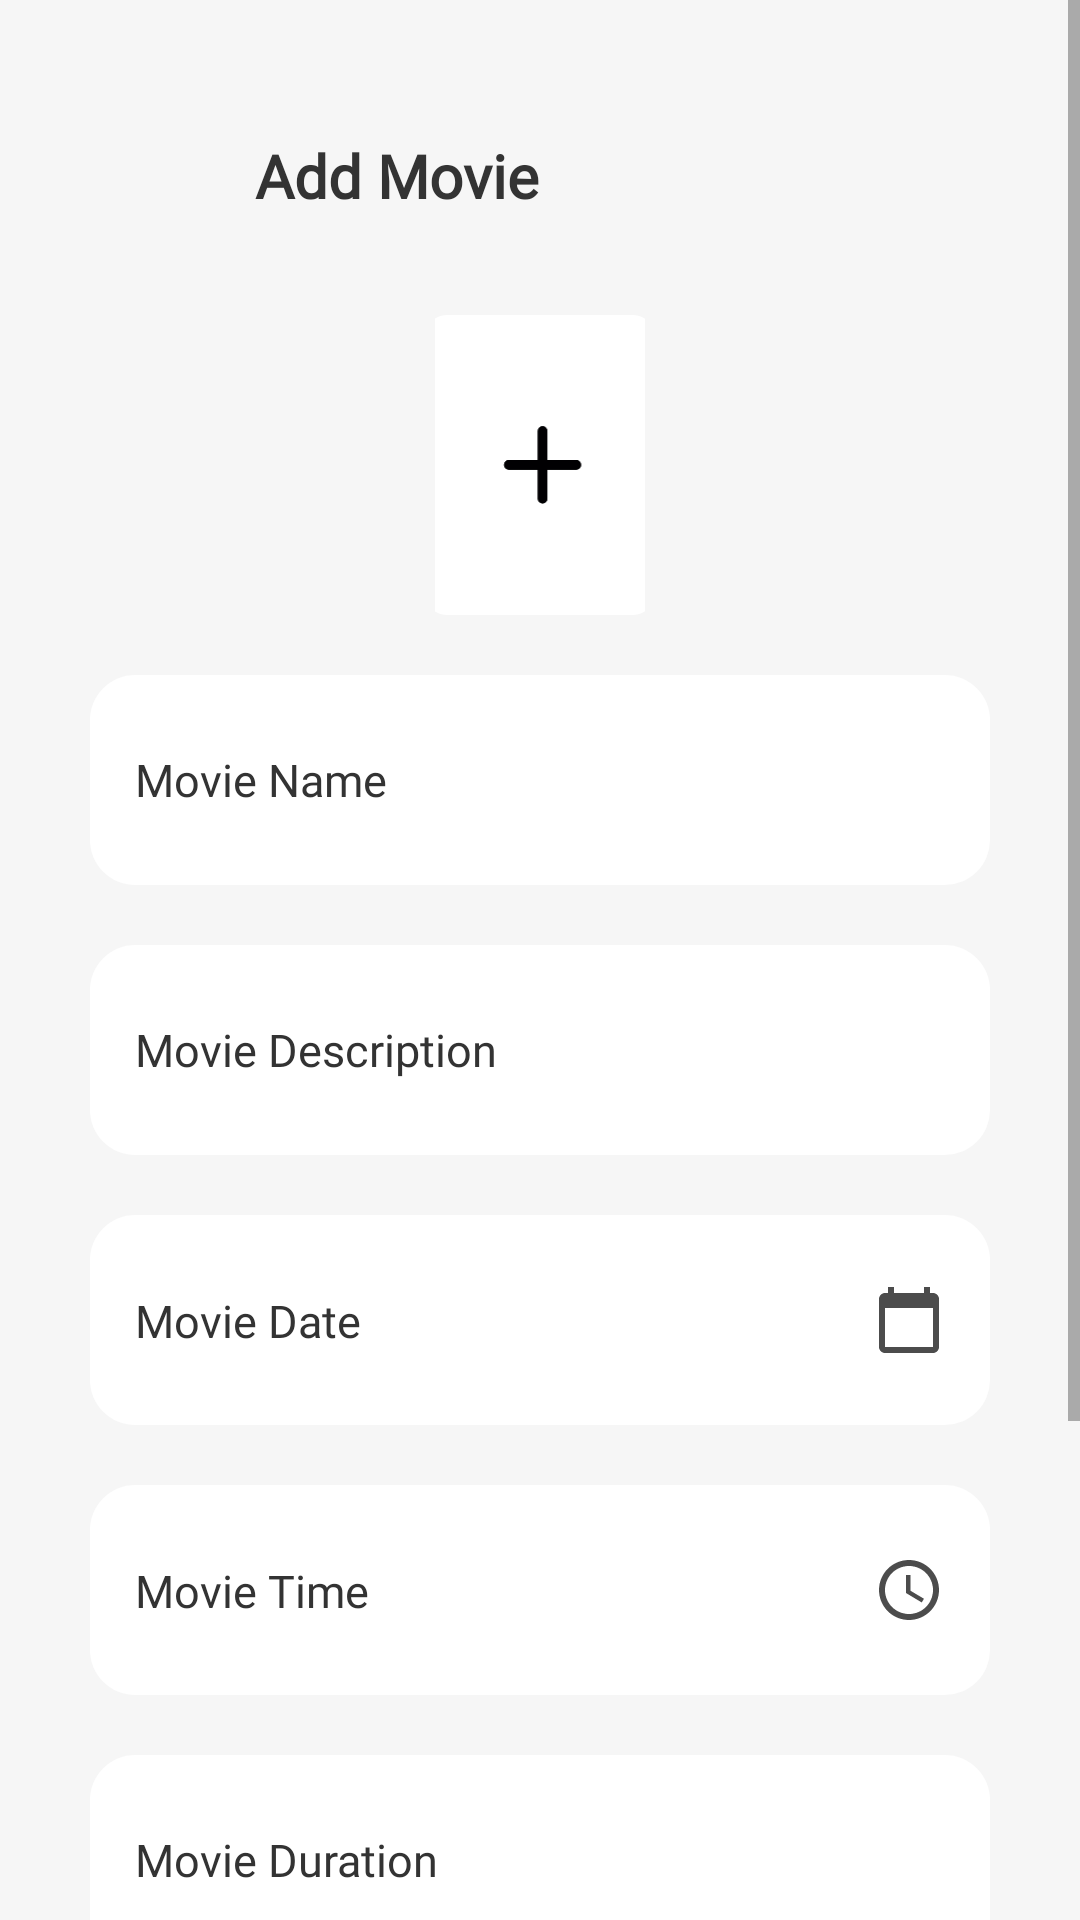

Reconstruct the res/layout file that produces this screen, plus the resources it refers to.
<!-- AndroidManifest.xml: application theme AppTheme -->
<!-- res/layout/activity_add_movie.xml -->
<?xml version="1.0" encoding="utf-8"?>
<ScrollView xmlns:android="http://schemas.android.com/apk/res/android"
    xmlns:app="http://schemas.android.com/apk/res-auto"
    xmlns:tools="http://schemas.android.com/tools"
    android:layout_width="match_parent"
    android:layout_height="match_parent">

    <androidx.constraintlayout.widget.ConstraintLayout
        android:layout_width="match_parent"
        android:layout_height="match_parent"
        android:background="@color/splash_bg"
        tools:context=".AddMovie">

        <ImageView
            android:id="@+id/back"
            android:layout_width="35dp"
            android:layout_height="35dp"
            android:layout_marginStart="30dp"
            android:layout_marginTop="40dp"
            android:layout_marginBottom="30dp"
            android:src="@drawable/ic_left"
            app:layout_constraintStart_toStartOf="parent"
            app:layout_constraintTop_toTopOf="parent" />

        <TextView
            android:id="@+id/title"
            android:layout_width="wrap_content"
            android:layout_height="wrap_content"
            android:layout_marginStart="20dp"
            android:layout_marginTop="45dp"
            android:fontFamily="@font/encode"
            android:text="@string/addMovie"
            android:textColor="@color/gray"
            android:textSize="20sp"
            android:textStyle="bold"
            app:layout_constraintStart_toEndOf="@+id/back"
            app:layout_constraintTop_toTopOf="parent" />


        <ImageView
            android:id="@+id/MovieImg"
            android:layout_width="70dp"
            android:layout_height="100dp"
            android:layout_marginTop="30dp"
            android:scaleType="centerCrop"
            app:layout_constraintEnd_toEndOf="parent"
            app:layout_constraintStart_toStartOf="parent"
            app:layout_constraintTop_toBottomOf="@+id/back"
            app:srcCompat="@drawable/ic_addmovie" />

        <EditText
            android:id="@+id/MoName"
            android:layout_width="match_parent"
            android:layout_height="70dp"
            android:layout_marginStart="30dp"
            android:layout_marginTop="20dp"
            android:layout_marginEnd="30dp"
            android:layout_marginBottom="20dp"
            android:background="@drawable/textfeild"
            android:ems="10"
            android:fontFamily="@font/encode"
            android:hint="@string/MovieName"
            android:inputType="text"
            android:padding="15dp"
            android:textColorHint="@color/gray"
            android:textSize="15sp"
            app:layout_constraintEnd_toEndOf="parent"
            app:layout_constraintStart_toStartOf="parent"
            app:layout_constraintTop_toBottomOf="@+id/MovieImg" />

        <EditText
            android:id="@+id/MoDesc"
            android:layout_width="match_parent"
            android:layout_height="70dp"
            android:layout_marginStart="30dp"
            android:layout_marginTop="20dp"
            android:layout_marginEnd="30dp"
            android:background="@drawable/textfeild"
            android:ems="10"
            android:fontFamily="@font/encode"
            android:hint="@string/MovieDesc"
            android:inputType="textMultiLine"
            android:padding="15dp"
            android:textColorHint="@color/gray"
            android:textSize="15sp"
            app:layout_constraintEnd_toEndOf="parent"
            app:layout_constraintStart_toStartOf="parent"
            app:layout_constraintTop_toBottomOf="@+id/MoName" />

        <TextView
            android:id="@+id/MoDate"
            android:layout_width="match_parent"
            android:layout_height="70dp"
            android:layout_marginStart="30dp"
            android:layout_marginTop="20dp"
            android:layout_marginEnd="30dp"
            android:background="@drawable/textfeild"
            android:drawableEnd="@drawable/ic_calendar1"
            android:ems="10"
            android:fontFamily="@font/encode"
            android:hint="@string/MovieDate"
            android:inputType="text"
            android:paddingStart="15dp"
            android:paddingTop="25dp"
            android:paddingEnd="15dp"
            android:paddingBottom="25dp"
            android:textColorHint="@color/gray"
            android:textSize="15sp"
            app:layout_constraintEnd_toEndOf="parent"
            app:layout_constraintStart_toStartOf="parent"
            app:layout_constraintTop_toBottomOf="@+id/MoDesc" />

        <TextView
            android:id="@+id/MoTime"
            android:layout_width="match_parent"
            android:layout_height="70dp"
            android:layout_marginStart="30dp"
            android:layout_marginTop="20dp"
            android:layout_marginEnd="30dp"
            android:background="@drawable/textfeild"
            android:drawableEnd="@drawable/ic_time"
            android:ems="10"
            android:fontFamily="@font/encode"
            android:hint="@string/MovieTime"
            android:inputType="text"
            android:paddingStart="15dp"
            android:paddingTop="25dp"
            android:paddingEnd="15dp"
            android:paddingBottom="25dp"
            android:textColorHint="@color/gray"
            android:textSize="15sp"
            app:layout_constraintEnd_toEndOf="parent"
            app:layout_constraintStart_toStartOf="parent"
            app:layout_constraintTop_toBottomOf="@+id/MoDate" />

        <EditText
            android:id="@+id/MoDura"
            android:layout_width="match_parent"
            android:layout_height="70dp"
            android:layout_marginStart="30dp"
            android:layout_marginTop="20dp"
            android:layout_marginEnd="30dp"
            android:background="@drawable/textfeild"
            android:ems="10"
            android:fontFamily="@font/encode"
            android:hint="@string/MovieDur"
            android:inputType="text"
            android:padding="15dp"
            android:textColorHint="@color/gray"
            android:textSize="15sp"
            app:layout_constraintEnd_toEndOf="parent"
            app:layout_constraintStart_toStartOf="parent"
            app:layout_constraintTop_toBottomOf="@+id/MoTime" />

        <Spinner
            android:id="@+id/MoCat"
            android:layout_width="match_parent"
            android:layout_height="70dp"
            android:layout_marginStart="30dp"
            android:layout_marginTop="20dp"
            android:layout_marginEnd="30dp"
            android:background="@drawable/textfeild"
            android:ems="10"
            android:entries="@array/catArray"
            android:fontFamily="@font/encode"
            android:inputType="text"
            android:padding="15dp"
            android:textColorHint="@color/gray"
            android:textSize="15sp"
            app:layout_constraintBottom_toTopOf="@+id/addCat"
            app:layout_constraintEnd_toEndOf="parent"
            app:layout_constraintStart_toStartOf="parent"
            app:layout_constraintTop_toBottomOf="@+id/MoDura" />

        <Button
            android:id="@+id/addCat"
            android:layout_width="match_parent"
            android:layout_height="60dp"
            android:layout_marginStart="30dp"
            android:layout_marginTop="20dp"
            android:layout_marginEnd="30dp"
            android:layout_marginBottom="40dp"
            android:background="@drawable/login"
            android:fontFamily="@font/encode"
            android:padding="10dp"
            android:text="@string/addMovie"
            android:textColor="@color/colorAccent"
            android:textSize="15sp"
            android:textStyle="bold"
            app:layout_constraintBottom_toBottomOf="parent"
            app:layout_constraintEnd_toEndOf="parent"
            app:layout_constraintStart_toStartOf="parent"
            app:layout_constraintTop_toBottomOf="@+id/MoCat" />

    </androidx.constraintlayout.widget.ConstraintLayout>
</ScrollView>
<!-- resources referenced by this layout -->
<resources>
  <string-array name="catArray">
          <item>Action</item>
          <item>Comedies</item>
          <item>Family</item>
          <item>Romance</item>
          <item>Anime</item>
      </string-array>
  <color name="colorAccent">#ffffff</color>
  <color name="gray">#333333</color>
  <color name="splash_bg">#F6F6F6</color>
  <!-- drawable ic_addmovie (drawable) -->
  <vector xmlns:android="http://schemas.android.com/apk/res/android"
      android:width="532dp"
      android:height="695dp"
      android:viewportWidth="532"
      android:viewportHeight="695">
    <path
        android:pathData="M50,0L482,0A50,50 0,0 1,532 50L532,645A50,50 0,0 1,482 695L50,695A50,50 0,0 1,0 645L0,50A50,50 0,0 1,50 0z"
        android:fillColor="#fff"/>
    <path
        android:pathData="M261.136,425.434L261.136,358.458L194.161,358.458a11.161,11.161 0,1 1,0 -22.322L261.136,336.136L261.136,269.161a11.161,11.161 0,1 1,22.322 0L283.458,336.136h66.976a11.161,11.161 0,0 1,0 22.322L283.458,358.458v66.976a11.161,11.161 0,0 1,-22.322 0Z"
        android:fillColor="#010002"/>
    <group>
      <clip-path
          android:pathData="M261.136,425.434L261.136,358.458L194.161,358.458a11.161,11.161 0,1 1,0 -22.322L261.136,336.136L261.136,269.161a11.161,11.161 0,1 1,22.322 0L283.458,336.136h66.976a11.161,11.161 0,0 1,0 22.322L283.458,358.458v66.976a11.161,11.161 0,0 1,-22.322 0Z"/>
      <path
          android:pathData="M138.352,213.352h267.889v267.889h-267.889z"
          android:fillColor="#010002"/>
    </group>
  </vector>
  <!-- drawable ic_calendar1 (drawable) -->
  <vector android:height="24dp" android:tint="#4C4C4C"
      android:viewportHeight="24" android:viewportWidth="24"
      android:width="24dp" xmlns:android="http://schemas.android.com/apk/res/android">
      <path android:fillColor="@android:color/white" android:pathData="M20,3h-1L19,1h-2v2L7,3L7,1L5,1v2L4,3c-1.1,0 -2,0.9 -2,2v16c0,1.1 0.9,2 2,2h16c1.1,0 2,-0.9 2,-2L22,5c0,-1.1 -0.9,-2 -2,-2zM20,21L4,21L4,8h16v13z"/>
  </vector>
  <!-- drawable ic_time (drawable) -->
  <vector android:height="24dp" android:tint="#4C4C4C"
      android:viewportHeight="24" android:viewportWidth="24"
      android:width="24dp" xmlns:android="http://schemas.android.com/apk/res/android">
      <path android:fillColor="@android:color/white" android:pathData="M11.99,2C6.47,2 2,6.48 2,12s4.47,10 9.99,10C17.52,22 22,17.52 22,12S17.52,2 11.99,2zM12,20c-4.42,0 -8,-3.58 -8,-8s3.58,-8 8,-8 8,3.58 8,8 -3.58,8 -8,8z"/>
      <path android:fillColor="@android:color/white" android:pathData="M12.5,7H11v6l5.25,3.15 0.75,-1.23 -4.5,-2.67z"/>
  </vector>
  <!-- drawable login (drawable) -->
  <?xml version="1.0" encoding="utf-8"?>
  <shape android:shape="rectangle" xmlns:android="http://schemas.android.com/apk/res/android">
  <solid android:color="@color/colorPrimary"></solid>
  <corners android:radius="15dp"></corners>
  
  </shape>
  <!-- drawable textfeild (drawable) -->
  <?xml version="1.0" encoding="utf-8"?>
  <shape android:shape="rectangle" xmlns:android="http://schemas.android.com/apk/res/android">
      <solid android:color="@color/colorAccent"></solid>
      <corners android:radius="15dp"></corners>
  </shape>
  <string name="MovieDate">Movie Date</string>
  <string name="MovieDesc">Movie Description</string>
  <string name="MovieDur">Movie Duration</string>
  <string name="MovieName">Movie Name</string>
  <string name="MovieTime">Movie Time</string>
  <string name="addMovie">Add Movie</string>
  <style name="AppTheme" parent="Theme.AppCompat.Light.NoActionBar">
          
          <item name="colorPrimary">@color/colorPrimary</item>
          <item name="colorPrimaryDark">@color/colorPrimaryDark</item>
          <item name="colorAccent">@color/gray</item>
      </style>
  <color name="colorPrimary">#B56AFC</color>
  <color name="colorPrimaryDark">#B56AFC</color>
</resources>
